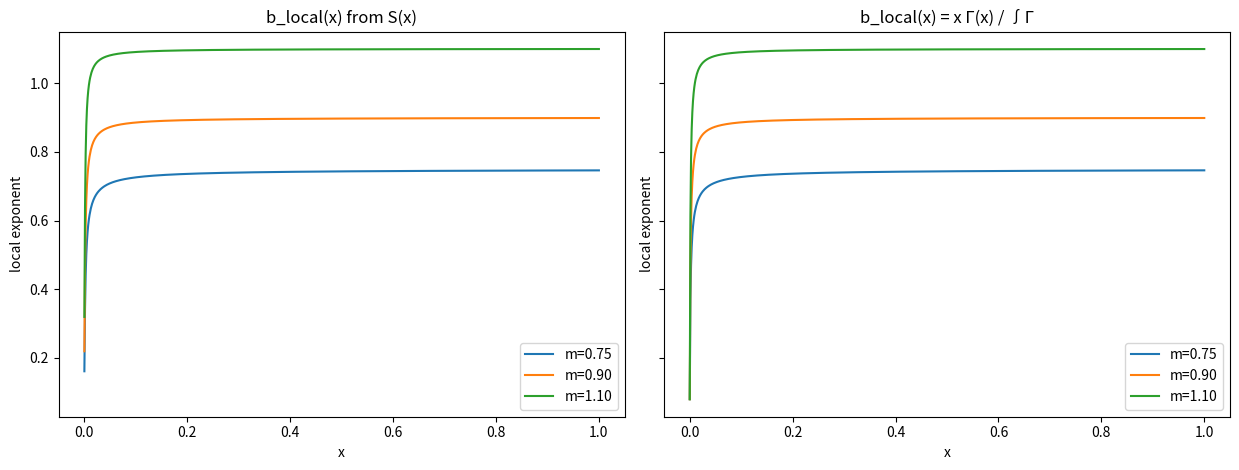
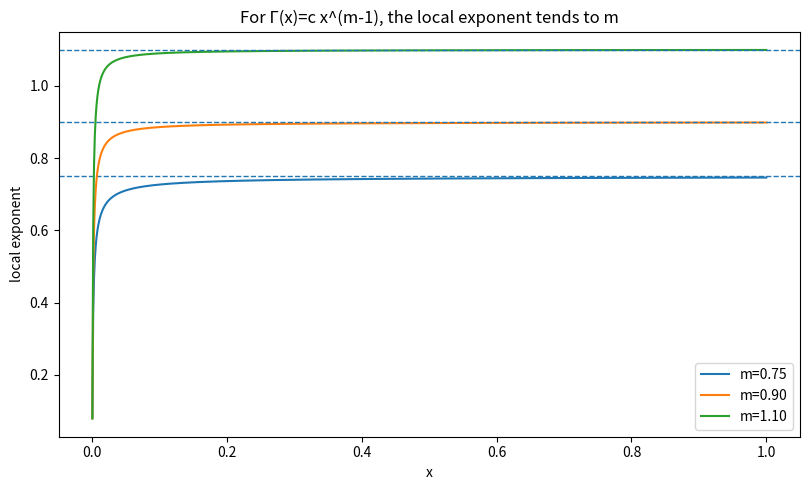
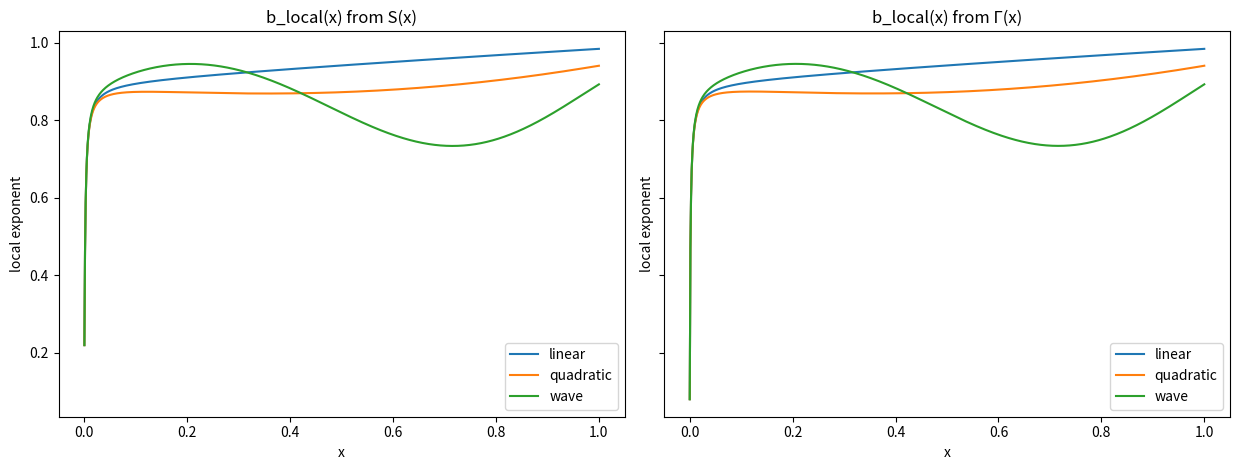
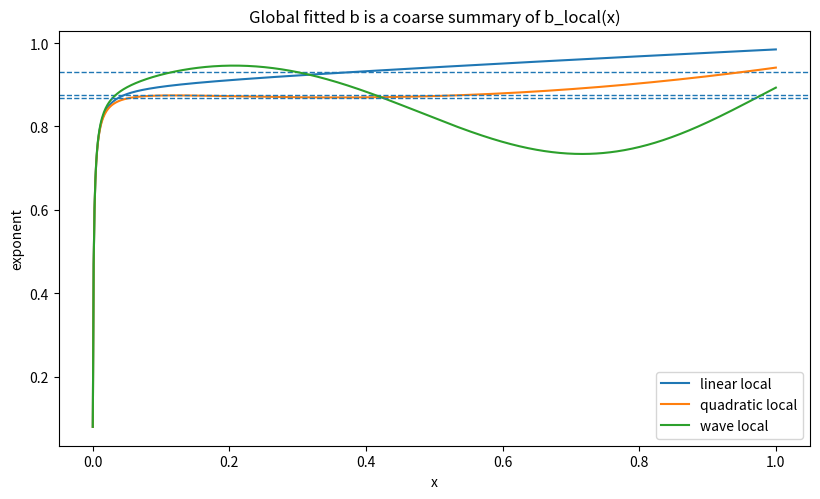
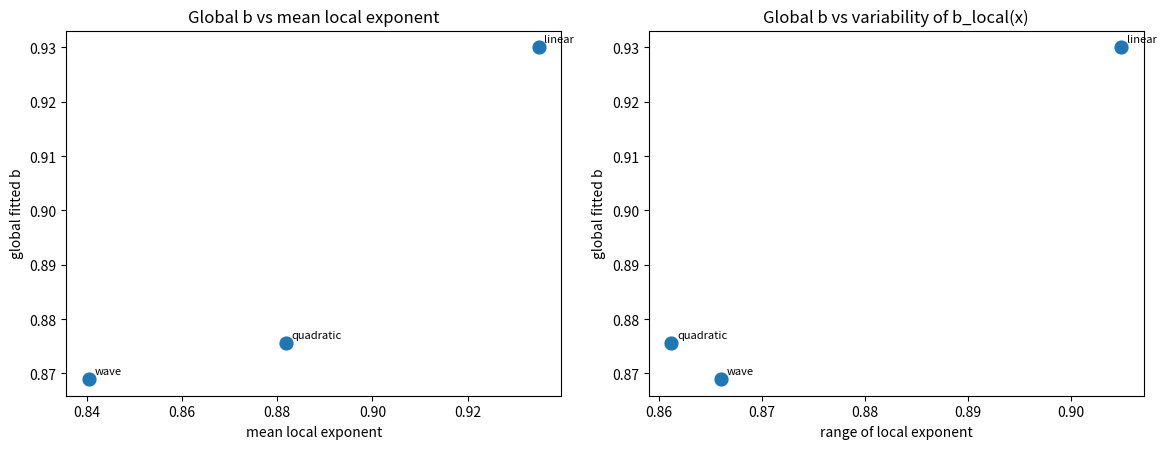

The matplotlib source for these figures, in order:
import numpy as np
import matplotlib.pyplot as plt
from scipy.optimize import curve_fit


x = np.linspace(1e-4, 1.0, 800)
dx = x[1] - x[0]

def build_S_from_gamma(gamma_x, x):
    integral = np.cumsum(gamma_x) * (x[1] - x[0])
    return np.exp(-integral), integral

def stretched(x, a, b):
    return np.exp(-a * np.power(x, b))

def fit_stretched(x, S):
    popt, _ = curve_fit(
        stretched,
        np.clip(x, 1e-12, None),
        np.clip(S, 1e-12, 1.0),
        p0=[1.0, 1.0],
        bounds=([0.0, 0.1], [100.0, 3.0]),
        maxfev=50000,
    )
    a, b = [float(v) for v in popt]
    pred = stretched(x, a, b)
    mse = float(np.mean((S - pred) ** 2))
    return a, b, pred, mse


def b_local_from_S(x, S):
    eps = 1e-14
    y = np.log(np.clip(-np.log(np.clip(S, eps, 1.0)), eps, None))
    z = np.log(np.clip(x, eps, None))
    return np.gradient(y, z)

def b_local_from_gamma(x, gamma_x, integral_x):
    eps = 1e-14
    return x * gamma_x / np.clip(integral_x, eps, None)


def gamma_power(x, c=1.8, m=0.9):
    return c * np.power(x, m - 1.0)

power_specs = [
    (1.5, 0.75),
    (1.8, 0.90),
    (2.0, 1.10),
]

rows_power = []
for c, m in power_specs:
    gamma_x = gamma_power(x, c=c, m=m)
    S, I = build_S_from_gamma(gamma_x, x)
    bS = b_local_from_S(x, S)
    bG = b_local_from_gamma(x, gamma_x, I)
    a_fit, b_fit, S_fit, mse = fit_stretched(x, S)
    rows_power.append({
        "c": c,
        "m_true": m,
        "gamma": gamma_x,
        "S": S,
        "I": I,
        "b_from_S": bS,
        "b_from_gamma": bG,
        "b_fit": b_fit,
        "S_fit": S_fit,
        "fit_mse": mse,
    })

for row in rows_power:
    print(
        f'c={row["c"]:.2f}, m={row["m_true"]:.2f}, '
        f'b_fit={row["b_fit"]:.4f}, mse={row["fit_mse"]:.3e}'
    )


fig, axes = plt.subplots(1, 2, figsize=(12.5, 4.8), sharey=True)

for row in rows_power:
    axes[0].plot(x, row["b_from_S"], label=f'm={row["m_true"]:.2f}')
    axes[1].plot(x, row["b_from_gamma"], label=f'm={row["m_true"]:.2f}')

axes[0].set_title("b_local(x) from S(x)")
axes[1].set_title("b_local(x) = x Γ(x) / ∫Γ")

for ax in axes:
    ax.set_xlabel("x")
    ax.set_ylabel("local exponent")
    ax.legend()

plt.tight_layout()
plt.show()


plt.figure(figsize=(8.2, 5.0))
for row in rows_power:
    plt.plot(x, row["b_from_gamma"], label=f'm={row["m_true"]:.2f}')
    plt.axhline(row["m_true"], linestyle="--", linewidth=1)
plt.xlabel("x")
plt.ylabel("local exponent")
plt.title("For Γ(x)=c x^(m-1), the local exponent tends to m")
plt.legend()
plt.tight_layout()
plt.show()


def gamma_corrected(x, c=1.8, m=0.9, eps=0.2, kind="linear"):
    base = c * np.power(x, m - 1.0)
    if kind == "linear":
        h = x
    elif kind == "quadratic":
        h = (x - 0.5)**2
    elif kind == "wave":
        h = np.sin(2*np.pi*x)
    else:
        h = np.zeros_like(x)
    return base * (1.0 + eps * h)

corr_specs = [
    ("linear", 0.20),
    ("quadratic", 0.30),
    ("wave", 0.15),
]

rows_corr = []
for kind, eps in corr_specs:
    gamma_x = gamma_corrected(x, c=1.8, m=0.9, eps=eps, kind=kind)
    S, I = build_S_from_gamma(gamma_x, x)
    bS = b_local_from_S(x, S)
    bG = b_local_from_gamma(x, gamma_x, I)
    a_fit, b_fit, S_fit, mse = fit_stretched(x, S)
    rows_corr.append({
        "kind": kind,
        "eps": eps,
        "gamma": gamma_x,
        "S": S,
        "I": I,
        "b_from_S": bS,
        "b_from_gamma": bG,
        "b_fit": b_fit,
        "S_fit": S_fit,
        "fit_mse": mse,
    })

for row in rows_corr:
    print(
        f'{row["kind"]}: eps={row["eps"]:.2f}, '
        f'b_fit={row["b_fit"]:.4f}, mse={row["fit_mse"]:.3e}'
    )


fig, axes = plt.subplots(1, 2, figsize=(12.5, 4.8), sharey=True)

for row in rows_corr:
    axes[0].plot(x, row["b_from_S"], label=f'{row["kind"]}')
    axes[1].plot(x, row["b_from_gamma"], label=f'{row["kind"]}')

axes[0].set_title("b_local(x) from S(x)")
axes[1].set_title("b_local(x) from Γ(x)")

for ax in axes:
    ax.set_xlabel("x")
    ax.set_ylabel("local exponent")
    ax.legend()

plt.tight_layout()
plt.show()


plt.figure(figsize=(8.3, 5.1))
for row in rows_corr:
    plt.plot(x, row["b_from_gamma"], label=f'{row["kind"]} local')
    plt.axhline(row["b_fit"], linestyle="--", linewidth=1)
plt.xlabel("x")
plt.ylabel("exponent")
plt.title("Global fitted b is a coarse summary of b_local(x)")
plt.legend()
plt.tight_layout()
plt.show()


def summarize_local_profile(x, b_local):
    return {
        "mean_local_b": float(np.mean(b_local)),
        "std_local_b": float(np.std(b_local)),
        "range_local_b": float(np.max(b_local) - np.min(b_local)),
    }

summary_rows = []
for row in rows_corr:
    s = summarize_local_profile(x, row["b_from_gamma"])
    summary_rows.append({
        "kind": row["kind"],
        "b_fit": row["b_fit"],
        **s
    })

for row in summary_rows:
    print(row)


mean_local = np.array([r["mean_local_b"] for r in summary_rows], dtype=float)
range_local = np.array([r["range_local_b"] for r in summary_rows], dtype=float)
b_fit_vals = np.array([r["b_fit"] for r in summary_rows], dtype=float)
names = [r["kind"] for r in summary_rows]

fig, axes = plt.subplots(1, 2, figsize=(11.8, 4.6))

axes[0].scatter(mean_local, b_fit_vals, s=85)
for i, name in enumerate(names):
    axes[0].annotate(name, (mean_local[i], b_fit_vals[i]), fontsize=8, xytext=(4, 4), textcoords="offset points")
axes[0].set_xlabel("mean local exponent")
axes[0].set_ylabel("global fitted b")
axes[0].set_title("Global b vs mean local exponent")

axes[1].scatter(range_local, b_fit_vals, s=85)
for i, name in enumerate(names):
    axes[1].annotate(name, (range_local[i], b_fit_vals[i]), fontsize=8, xytext=(4, 4), textcoords="offset points")
axes[1].set_xlabel("range of local exponent")
axes[1].set_ylabel("global fitted b")
axes[1].set_title("Global b vs variability of b_local(x)")

plt.tight_layout()
plt.show()


lines = []
lines.append("Deriving the local exponent from Γ(x)")
lines.append("")
lines.append("Exact identity:")
lines.append("b_local(x) = x Γ(x) / ∫₀ˣ Γ(u) du")
lines.append("")
for row in rows_power:
    lines.append(
        f'Power-law family m={row["m_true"]:.2f}: global fit b={row["b_fit"]:.4f}, fit_MSE={row["fit_mse"]:.3e}'
    )
lines.append("")
for row in rows_corr:
    lines.append(
        f'Corrected {row["kind"]}: global fit b={row["b_fit"]:.4f}, fit_MSE={row["fit_mse"]:.3e}'
    )
lines.append("")
lines.append("Interpretation:")
lines.append("- For Γ(x)=c x^(m-1), the local exponent is constant and equals m.")
lines.append("- Structured corrections make b_local(x) scale-dependent.")
lines.append("- The fitted global b is therefore a coarse average of a local exponent profile.")
print("\n".join(lines))
